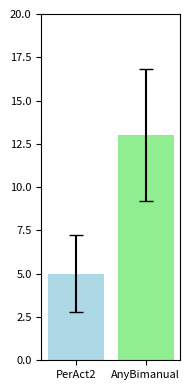

Write Python code to recreate this figure.
import matplotlib.pyplot as plt
import numpy as np

# 定义数据
# data1 = [8.00, 16.00, 4.00, 40.00, 4.00, 0.00, 0.00, 12.00, 0.00, 0.00, 0.00, 24.00]
# data2 = [8.00, 32.00, 24.00, 20.00, 12.00, 16.00, 8.00, 84.00, 8.00, 4.00, 4.00, 28]

data1 = [0.00, 4.00, 0.00, 8.00, 0.00, 0.00, 0.00, 4.00, 8.00, 8.00, 0.00, 28.00]
data2 = [8.00, 12.00, 8.00, 4.00, 4.00, 28.00, 0.00, 48.00, 8.00, 4.00, 8.00, 24.00]

# 计算平均值和标准误差
means = [np.mean(data1), np.mean(data2)]
std_errors = [np.std(data1) / np.sqrt(len(data1)), np.std(data2) / np.sqrt(len(data2))]

# 确认平均值
print(f'平均值: Data1: {means[0]:.2f}, Data2: {means[1]:.2f}')

fig, ax = plt.subplots(figsize=(2, 4))  # 调整图像大小以符合你的格式

bars = ax.bar(['PerAct2', 'AnyBimanual'], means, yerr=std_errors, capsize=5, color=['lightblue', 'lightgreen'])
ax.set_ylim(0, 20)

ax.tick_params(axis='both', which='major', labelsize=8)

# 自动调整布局，避免标签被裁剪
plt.tight_layout()

# 保存图像为PNG格式，调整分辨率
plt.savefig('rlbench_20.png', format='png', dpi=300)

# 显示图像
plt.show()
